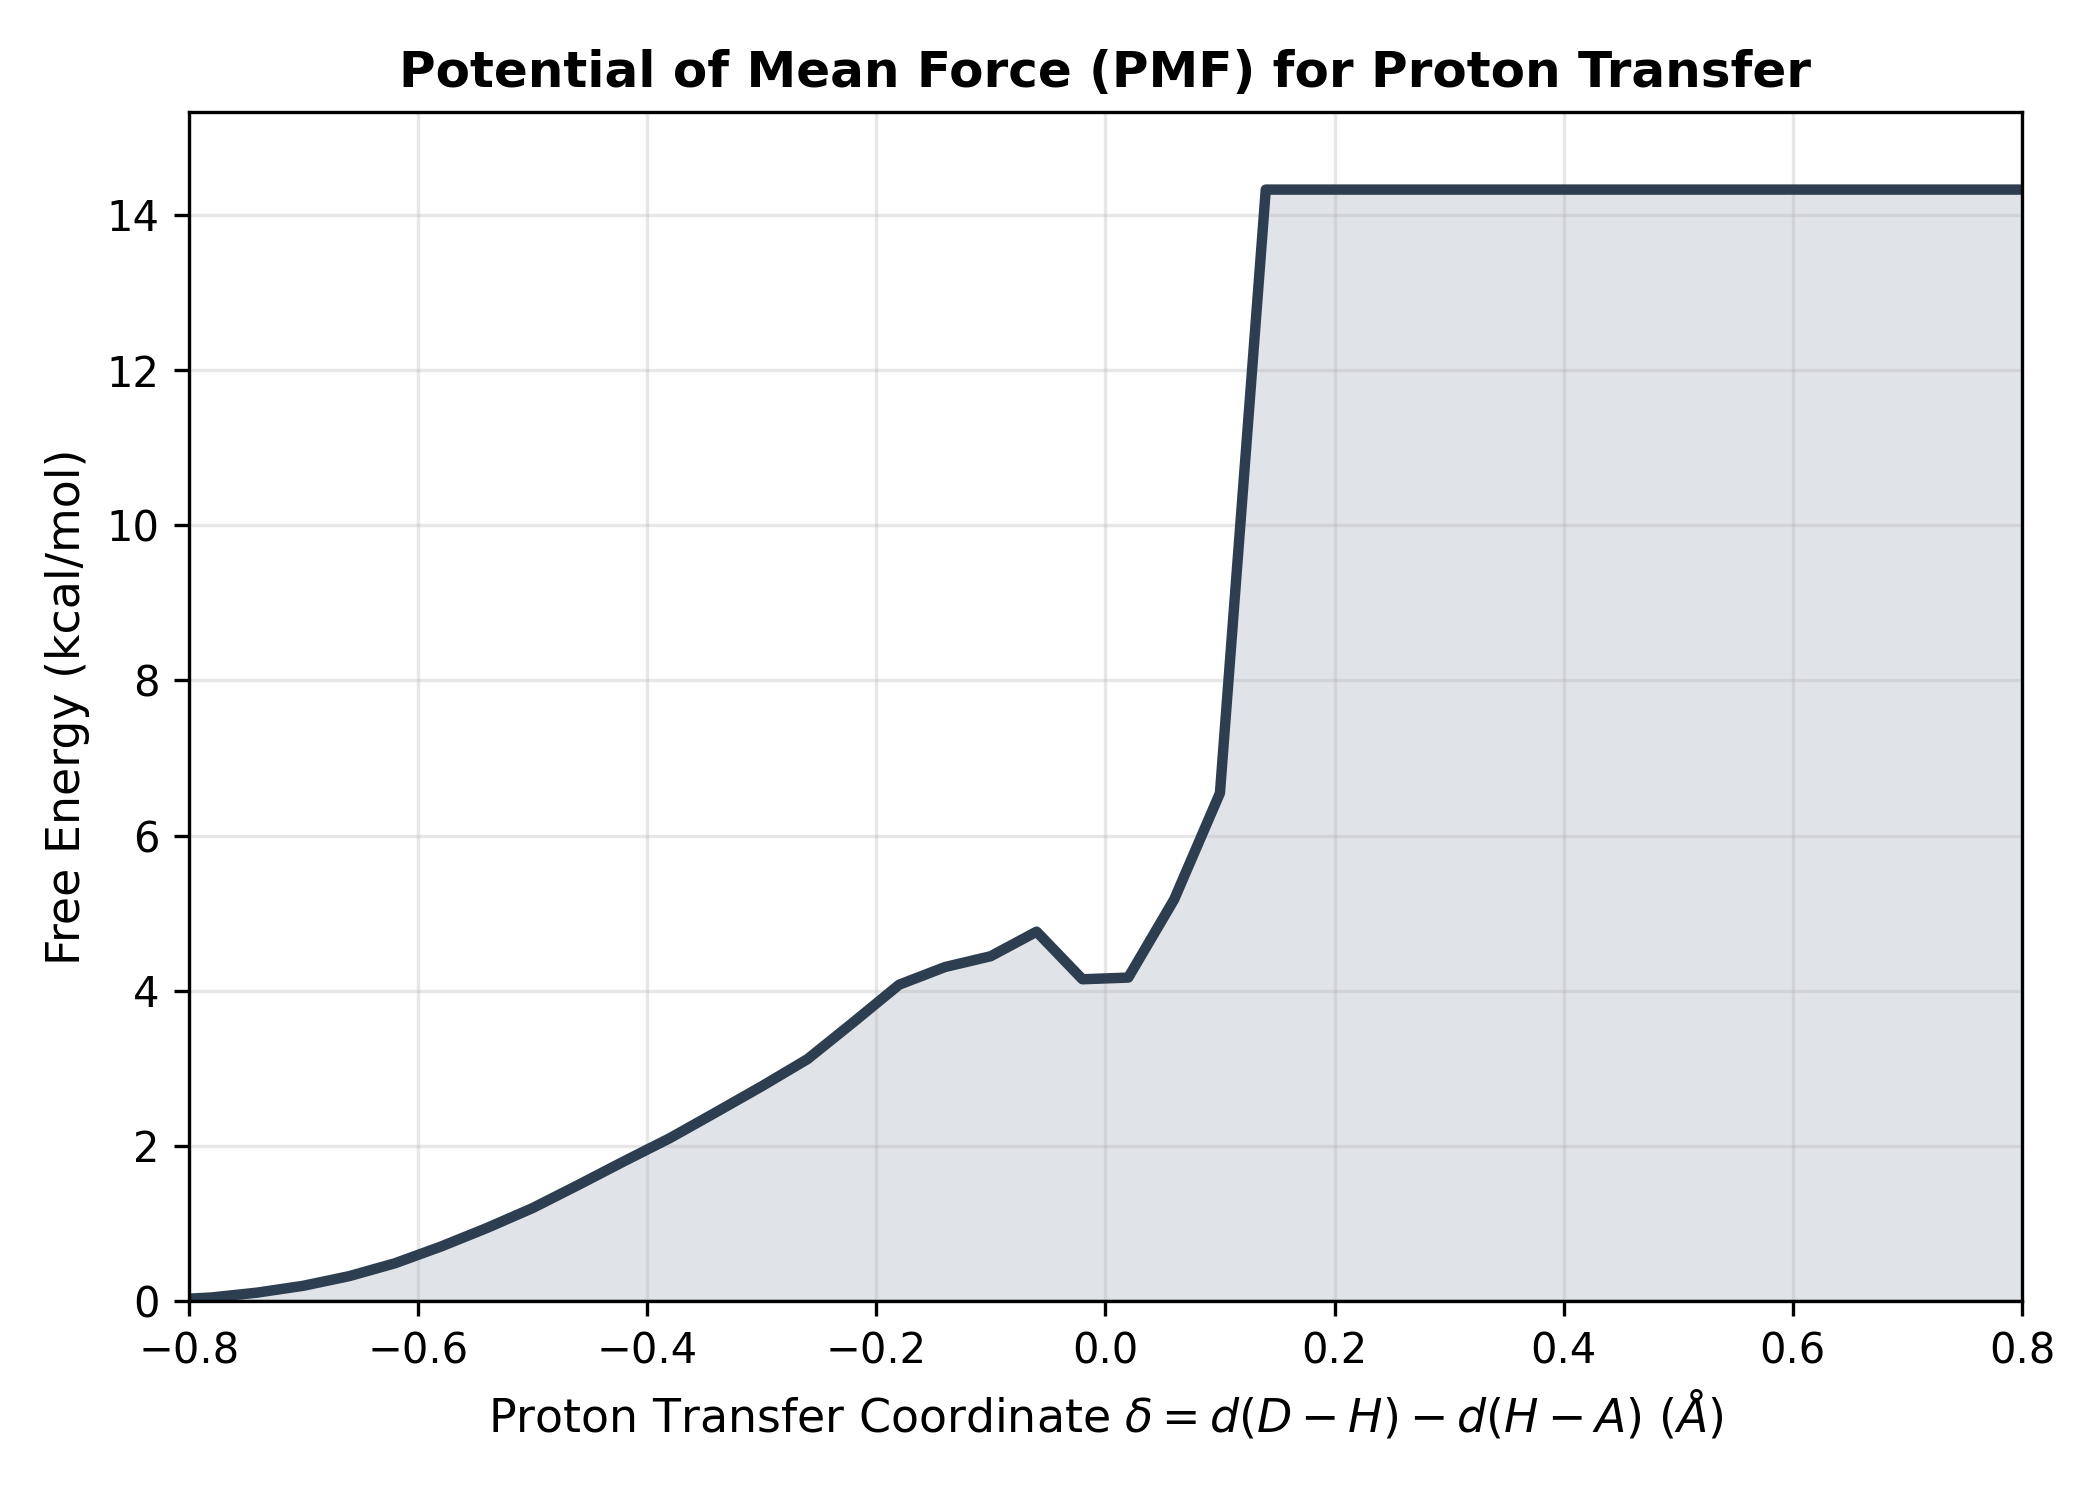

Data behind this chart, as committed beside it:
Delta_A, Free_Energy_kcal_mol
-0.98, 0.06133
-0.94, 0.02711
-0.9, 0.0
-0.86, 0.0009419
-0.82, 0.01483
-0.78, 0.04798
-0.74, 0.1106
-0.7, 0.1983
-0.66, 0.3222
-0.62, 0.4883
-0.58, 0.703
-0.54, 0.9413
-0.5, 1.199
-0.46, 1.497
-0.42, 1.803
-0.38, 2.101
-0.34, 2.433
-0.3, 2.768
-0.26, 3.119
-0.22, 3.594
-0.18, 4.078
-0.14, 4.306
-0.1, 4.446
-0.06, 4.762
-0.02, 4.148
0.02, 4.17
0.06, 5.175
0.1, 6.548
0.14, 14.32
0.18, 14.32
0.22, 14.32
0.26, 14.32
0.3, 14.32
0.34, 14.32
0.38, 14.32
0.42, 14.32
0.46, 14.32
0.5, 14.32
0.54, 14.32
0.58, 14.32
0.62, 14.32
0.66, 14.32
0.7, 14.32
0.74, 14.32
0.78, 14.32
0.82, 14.32
0.86, 14.32
0.9, 14.32
0.94, 14.32
0.98, 14.32
